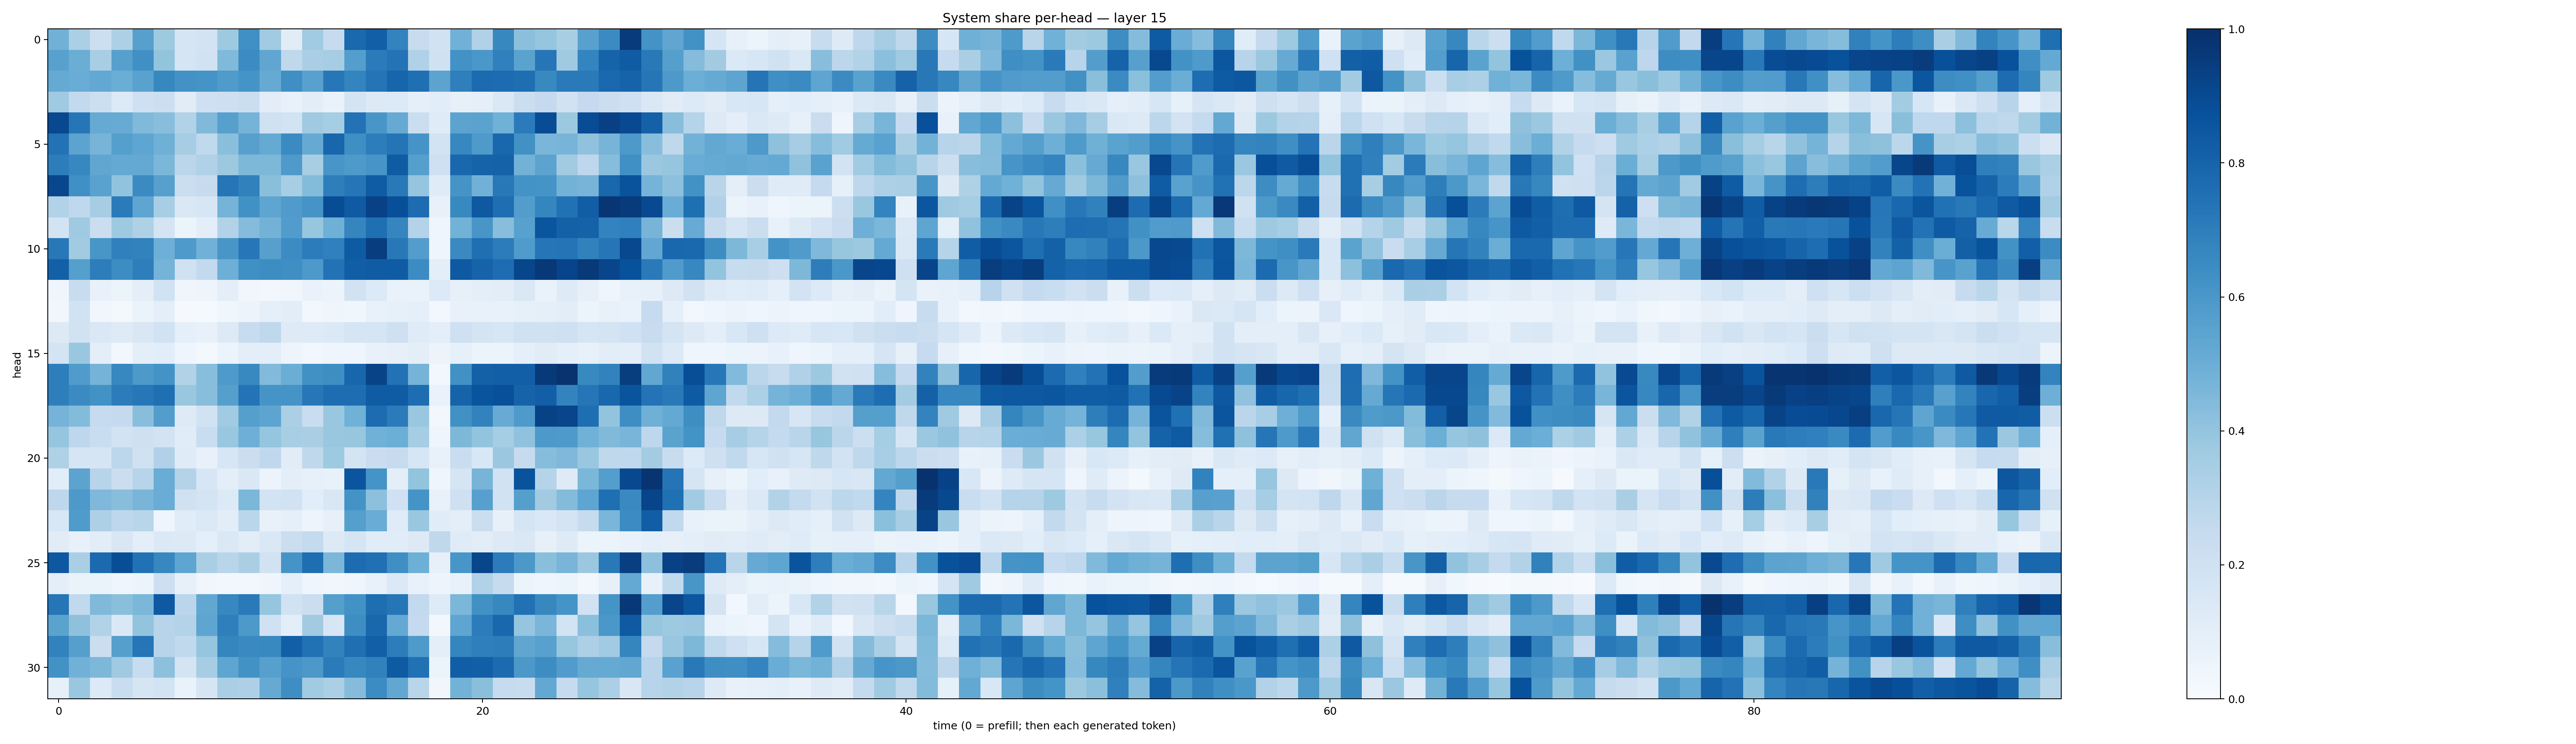

Values plotted in this chart, from the file beside it:
0.48382926, 0.33243066, 0.21677019, 0.3266952, 0.5589382, 0.37224475, 0.17151386, 0.18106948, 0.37485728, 0.6327169, 0.36628136, 0.113175705, 0.3642819, 0.24635124, 0.78458256, 0.8170745, 0.67796427, 0.2387436, 0.19481966, 0.48240328, 0.3181966, 0.6619699, 0.42100742, 0.39781693
0.5553, 0.5023, 0.3462, 0.5605, 0.6305, 0.3992, 0.1703, 0.1891, 0.4456, 0.6449, 0.5319, 0.2716, 0.3364, 0.349, 0.5682, 0.71, 0.739, 0.3182, 0.1954, 0.6215, 0.6011, 0.6909, 0.5494, 0.7284
0.5184, 0.5059, 0.5241, 0.5024, 0.5527, 0.6639, 0.6248, 0.6151, 0.5828, 0.6162, 0.5125, 0.6367, 0.5556, 0.7242, 0.6738, 0.7345, 0.7938, 0.7546, 0.5435, 0.692, 0.7707, 0.7669, 0.76, 0.6598
0.3697, 0.2591, 0.215, 0.1349, 0.2041, 0.2185, 0.1106, 0.2045, 0.2148, 0.2228, 0.1025, 0.07494, 0.1024, 0.0692, 0.1758, 0.129, 0.135, 0.08663, 0.1055, 0.0803, 0.09231, 0.1418, 0.221, 0.2538
0.9047, 0.7302, 0.5143, 0.5117, 0.4486, 0.4296, 0.3151, 0.4468, 0.5592, 0.4739, 0.1966, 0.186, 0.3681, 0.3536, 0.7438, 0.6017, 0.5153, 0.2249, 0.1197, 0.5445, 0.5482, 0.4876, 0.7091, 0.8873
0.744, 0.5452, 0.4702, 0.5632, 0.538, 0.4919, 0.3499, 0.2652, 0.4243, 0.5621, 0.5172, 0.6491, 0.5136, 0.7911, 0.6346, 0.7027, 0.7352, 0.6121, 0.1869, 0.665, 0.588, 0.7886, 0.6254, 0.4627
0.7019, 0.665, 0.5328, 0.5219, 0.5202, 0.4576, 0.2833, 0.3183, 0.376, 0.4553, 0.4556, 0.5894, 0.3423, 0.6038, 0.5882, 0.6073, 0.8296, 0.5638, 0.2083, 0.7857, 0.802, 0.8058, 0.4783, 0.5456
0.9091, 0.6305, 0.5539, 0.4028, 0.6501, 0.5597, 0.2224, 0.2458, 0.7327, 0.6857, 0.4246, 0.3468, 0.4402, 0.6982, 0.7274, 0.8315, 0.7163, 0.3958, 0.1181, 0.6129, 0.4842, 0.7224, 0.6198, 0.6139
0.309, 0.2659, 0.3515, 0.7078, 0.5368, 0.3461, 0.1464, 0.1606, 0.4755, 0.6283, 0.5389, 0.5781, 0.6099, 0.8888, 0.8387, 0.9322, 0.8809, 0.7659, 0.07177, 0.6572, 0.8426, 0.7607, 0.5731, 0.6711
0.1842, 0.3693, 0.2264, 0.3747, 0.3237, 0.1726, 0.0513, 0.09801, 0.3114, 0.4356, 0.478, 0.5778, 0.3908, 0.4892, 0.6692, 0.7539, 0.6694, 0.3069, 0.04346, 0.4791, 0.6022, 0.4272, 0.5548, 0.8572
0.7223, 0.3603, 0.6045, 0.6901, 0.6816, 0.4923, 0.5861, 0.4815, 0.6052, 0.7231, 0.5598, 0.6482, 0.7043, 0.6895, 0.8327, 0.9416, 0.7188, 0.5737, 0.04653, 0.6524, 0.754, 0.7048, 0.585, 0.7342
0.8132, 0.5631, 0.7024, 0.6433, 0.6984, 0.4728, 0.1967, 0.2586, 0.4936, 0.63, 0.6412, 0.6333, 0.5927, 0.746, 0.8229, 0.8304, 0.8291, 0.647, 0.09711, 0.841, 0.8025, 0.7647, 0.9102, 0.9657
0.04057, 0.2368, 0.07356, 0.05914, 0.09648, 0.1949, 0.04587, 0.04696, 0.1007, 0.03437, 0.02685, 0.0343, 0.06841, 0.05852, 0.1887, 0.1341, 0.06707, 0.0696, 0.1348, 0.07976, 0.1008, 0.1039, 0.1459, 0.06855
0.03456, 0.1934, 0.0326, 0.01965, 0.06325, 0.09752, 0.01039, 0.01336, 0.0361, 0.05544, 0.08867, 0.1053, 0.02945, 0.04179, 0.03689, 0.07499, 0.08363, 0.09089, 0.02344, 0.07636, 0.07074, 0.07065, 0.08494, 0.0931
0.1266, 0.1912, 0.1455, 0.1219, 0.1513, 0.1916, 0.09213, 0.07081, 0.1288, 0.2377, 0.2715, 0.1241, 0.1212, 0.1391, 0.1694, 0.1685, 0.2108, 0.1176, 0.09486, 0.2104, 0.1751, 0.1588, 0.1999, 0.1973
0.1782, 0.3828, 0.09581, 0.02861, 0.101, 0.1068, 0.0448, 0.016, 0.06235, 0.09846, 0.1001, 0.04782, 0.02837, 0.04649, 0.04384, 0.07676, 0.07983, 0.09461, 0.05769, 0.08294, 0.05999, 0.06144, 0.08747, 0.113
0.6973, 0.5798, 0.4729, 0.6669, 0.5913, 0.6201, 0.3127, 0.4263, 0.5871, 0.6582, 0.4435, 0.5035, 0.6282, 0.6389, 0.7927, 0.9247, 0.7442, 0.4759, 0.02355, 0.6253, 0.8125, 0.8185, 0.8184, 0.9572
0.6956, 0.6496, 0.6234, 0.7037, 0.7249, 0.7569, 0.3845, 0.4291, 0.5645, 0.7388, 0.6115, 0.613, 0.726, 0.7632, 0.7618, 0.8314, 0.8294, 0.7631, 0.06767, 0.8017, 0.8627, 0.8781, 0.8039, 0.8194
0.4738, 0.4392, 0.2498, 0.2517, 0.4271, 0.5708, 0.1249, 0.1928, 0.3635, 0.5661, 0.5403, 0.3339, 0.2326, 0.3854, 0.4868, 0.7668, 0.7108, 0.3868, 0.03007, 0.628, 0.6835, 0.5111, 0.5874, 0.9264
0.3982, 0.2755, 0.2324, 0.1841, 0.2032, 0.1815, 0.1154, 0.2324, 0.3881, 0.4958, 0.3973, 0.3427, 0.3377, 0.3854, 0.3943, 0.4878, 0.4973, 0.3538, 0.04608, 0.4544, 0.3994, 0.3528, 0.4092, 0.5917
0.3205, 0.167, 0.1709, 0.2808, 0.1989, 0.319, 0.1199, 0.07187, 0.1588, 0.2202, 0.2671, 0.1115, 0.2724, 0.3733, 0.1781, 0.229, 0.2449, 0.1592, 0.07144, 0.2308, 0.1544, 0.379, 0.2446, 0.4329
0.1068, 0.5452, 0.2959, 0.2252, 0.2951, 0.5073, 0.3077, 0.1611, 0.09679, 0.1434, 0.05471, 0.1015, 0.07939, 0.0728, 0.8576, 0.6156, 0.09526, 0.399, 0.0464, 0.17, 0.471, 0.1936, 0.8665, 0.2988
0.2771, 0.5925, 0.4497, 0.4262, 0.4671, 0.5071, 0.198, 0.1748, 0.1342, 0.4597, 0.1874, 0.1922, 0.1072, 0.152, 0.6191, 0.4168, 0.2, 0.6171, 0.07192, 0.2099, 0.5616, 0.1887, 0.564, 0.3615
0.1548, 0.5859, 0.3276, 0.2752, 0.2912, 0.04312, 0.1136, 0.1369, 0.1049, 0.2861, 0.07653, 0.08752, 0.05039, 0.08167, 0.5638, 0.5076, 0.1185, 0.385, 0.1152, 0.09389, 0.2229, 0.07967, 0.1673, 0.1412
0.1119, 0.07557, 0.102, 0.1491, 0.09788, 0.1386, 0.1263, 0.0923, 0.1452, 0.1051, 0.1457, 0.2244, 0.255, 0.1273, 0.1718, 0.1157, 0.1148, 0.1279, 0.2702, 0.1187, 0.1016, 0.127, 0.1422, 0.08047
0.8452, 0.3381, 0.7756, 0.8856, 0.7464, 0.6665, 0.5387, 0.3377, 0.2904, 0.336, 0.1926, 0.6121, 0.7598, 0.4589, 0.7693, 0.7501, 0.6345, 0.4929, 0.08173, 0.6028, 0.9134, 0.704, 0.5957, 0.4225
0.09721, 0.06638, 0.06269, 0.04344, 0.05266, 0.2125, 0.07932, 0.0319, 0.02606, 0.02725, 0.04527, 0.09165, 0.04611, 0.03223, 0.0441, 0.07806, 0.1377, 0.07383, 0.05073, 0.0725, 0.3134, 0.2434, 0.05457, 0.04631
0.7322, 0.2635, 0.4483, 0.4225, 0.4603, 0.8412, 0.283, 0.53, 0.6651, 0.7111, 0.3976, 0.1909, 0.2216, 0.5626, 0.6212, 0.7583, 0.7302, 0.258, 0.1228, 0.4601, 0.6266, 0.6632, 0.7462, 0.6636
0.5472, 0.4106, 0.3159, 0.1466, 0.3992, 0.293, 0.3086, 0.5384, 0.6925, 0.5912, 0.1985, 0.09615, 0.3596, 0.1605, 0.6385, 0.7882, 0.5228, 0.25, 0.02685, 0.5375, 0.7041, 0.7855, 0.3955, 0.464
0.6813, 0.5627, 0.2206, 0.566, 0.7322, 0.2969, 0.2653, 0.3949, 0.6694, 0.655, 0.6567, 0.817, 0.7477, 0.6819, 0.7564, 0.8196, 0.7007, 0.5895, 0.1002, 0.6714, 0.6953, 0.7028, 0.5343, 0.557
0.622, 0.4833, 0.4569, 0.3708, 0.236, 0.4162, 0.1773, 0.3506, 0.5383, 0.6215, 0.561, 0.6103, 0.595, 0.7084, 0.6602, 0.6843, 0.8329, 0.7479, 0.05236, 0.8206, 0.8171, 0.7725, 0.5948, 0.6412
0.08498, 0.3837, 0.1346, 0.2323, 0.1704, 0.1855, 0.06779, 0.1714, 0.3386, 0.3259, 0.5145, 0.6375, 0.3645, 0.3336, 0.4353, 0.6449, 0.5282, 0.2928, 0.03374, 0.4767, 0.4252, 0.2469, 0.2413, 0.5237
